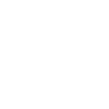
t = 0.00 s
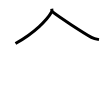
t = 2.00 s
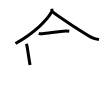
t = 4.00 s
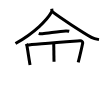
t = 6.00 s
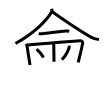
t = 8.00 s
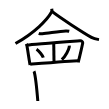
t = 10.00 s

The animated SVG that drew these frames (rendered in a browser with its animation timeline set to each time). Animation: 13 SMIL elements (animate=13); frames cover the first 10.00 s.

<svg width="109px" height="109px" viewBox="0 0 px 109px" xmlns="http://www.w3.org/2000/svg" xmlns:xlink="http://www.w3.org/1999/xlink" xml:space="preserve" version="1.1"  baseProfile="full">
<path d="M51.76,8.75c0.1,0.82,0.4,2.2-0.2,3.29C47.25,19.75,35,32.5,15.5,43.5" style="fill:none;stroke:black;stroke-width:3;opacity:0">
  <animate attributeType="CSS" attributeName="opacity" from="0" to="1" begin="0s" dur="1s" repeatCount="Indefinite" fill="freeze" />
</path>
<path d="M52,11.46c6.15,5.2,32.66,22.17,39.44,25.97c2.3,1.29,5.26,1.84,7.56,2.21" style="fill:none;stroke:black;stroke-width:3;opacity:0">
  <animate attributeType="CSS" attributeName="opacity" from="0" to="1" begin="1s" dur="1s" repeatCount="Indefinite" fill="freeze" />
</path>
<path d="M38.75,33.39c0.94,0.38,2.66,0.46,3.6,0.38c6.15-0.52,17.4-2.77,23.61-2.88c1.56-0.03,2.5,0.18,3.29,0.37" style="fill:none;stroke:black;stroke-width:3;opacity:0">
  <animate attributeType="CSS" attributeName="opacity" from="0" to="1" begin="2s" dur="1s" repeatCount="Indefinite" fill="freeze" />
</path>
<path d="M26.27,43.94c0.39,0.78,0.61,1.19,0.78,2.22c0.45,2.84,2.2,14.59,3,18.84" style="fill:none;stroke:black;stroke-width:3;opacity:0">
  <animate attributeType="CSS" attributeName="opacity" from="0" to="1" begin="3s" dur="1s" repeatCount="Indefinite" fill="freeze" />
</path>
<path d="M27.19,45.07c4.81-0.82,50.91-4.17,52.92-4.33c1.67-0.13,2.77,1.45,2.61,2.22C82,46.5,79.25,58.25,78.21,62.48" style="fill:none;stroke:black;stroke-width:3;opacity:0">
  <animate attributeType="CSS" attributeName="opacity" from="0" to="1" begin="4s" dur="1s" repeatCount="Indefinite" fill="freeze" />
</path>
<path d="M53.75,43.75c0,2.5,0.25,15.5,0.25,18" style="fill:none;stroke:black;stroke-width:3;opacity:0">
  <animate attributeType="CSS" attributeName="opacity" from="0" to="1" begin="5s" dur="1s" repeatCount="Indefinite" fill="freeze" />
</path>
<path d="M36.52,49.33c2.4,1.48,6.19,6.08,6.79,8.38" style="fill:none;stroke:black;stroke-width:3;opacity:0">
  <animate attributeType="CSS" attributeName="opacity" from="0" to="1" begin="6s" dur="1s" repeatCount="Indefinite" fill="freeze" />
</path>
<path d="M69.28,45.64c0.02,0.33,0.04,0.86-0.04,1.33c-0.51,2.81-3.43,8.97-7.43,12.74" style="fill:none;stroke:black;stroke-width:3;opacity:0">
  <animate attributeType="CSS" attributeName="opacity" from="0" to="1" begin="7s" dur="1s" repeatCount="Indefinite" fill="freeze" />
</path>
<path d="M30.25,64.25c6.25-0.5,43.25-3.5,48-3.5" style="fill:none;stroke:black;stroke-width:3;opacity:0">
  <animate attributeType="CSS" attributeName="opacity" from="0" to="1" begin="8s" dur="1s" repeatCount="Indefinite" fill="freeze" />
</path>
<path d="M33.99,71.29c0.29,0.52,0.3,0.87,0.46,1.51c1.32,5.27,2.56,18.46,3.37,28.2" style="fill:none;stroke:black;stroke-width:3;opacity:0">
  <animate attributeType="CSS" attributeName="opacity" from="0" to="1" begin="9s" dur="1s" repeatCount="Indefinite" fill="freeze" />
</path>
<path d="M35.36,72.56c10.2-0.71,27.69-2.41,35.31-3.06c2.8-0.24,4.23,1.27,4.09,2.69c-0.53,5.21-2.83,19.39-4.11,28.07" style="fill:none;stroke:black;stroke-width:3;opacity:0">
  <animate attributeType="CSS" attributeName="opacity" from="0" to="1" begin="10s" dur="1s" repeatCount="Indefinite" fill="freeze" />
</path>
<path d="M36.76,85.61c3.32-0.31,33.52-2.36,36.27-2.41" style="fill:none;stroke:black;stroke-width:3;opacity:0">
  <animate attributeType="CSS" attributeName="opacity" from="0" to="1" begin="11s" dur="1s" repeatCount="Indefinite" fill="freeze" />
</path>
<path d="M37.85,99.11c8.65-0.61,24.4-1.86,32.8-2.35" style="fill:none;stroke:black;stroke-width:3;opacity:0">
  <animate attributeType="CSS" attributeName="opacity" from="0" to="1" begin="12s" dur="1s" repeatCount="Indefinite" fill="freeze" />
</path>
</svg>
